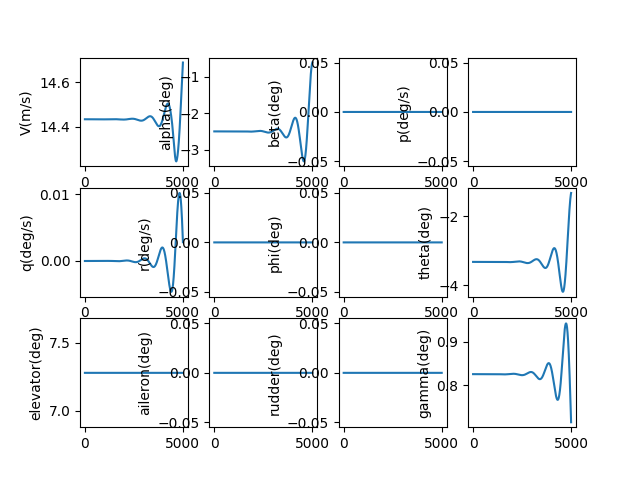

Data behind this chart, as committed beside it:
, V(m/s), alpha(deg), beta(deg), p(deg/s), q(deg/s), r(deg/s), phi(deg), theta(deg), elevator(deg), aileron(deg), rudder(deg), gamma(deg), pb, qc, rb, CD_act, CL_act, Cm_act, CY_act, Cr_act, Cn_act
1.0, 14.43, -2.5, 0.0, 0.0, -2.1448006184924184e-09, 0.0, 0.0, -3.326, 7.28, 0.0, 0.0, 0.8258, 0.0, -5.1191955309549775e-09, 0.0, 0.02901, 0.001267, -0.08899, 0.0, 0.0, 0.0
2.0, 14.43, -2.5, 0.0, 0.0, -4.091043438686741e-09, 0.0, 0.0, -3.326, 7.28, 0.0, 0.0, 0.8258, 0.0, -9.764475664123389e-09, 0.0, 0.02901, 0.001267, -0.08899, 0.0, 0.0, 0.0
3.0, 14.43, -2.5, 0.0, 0.0, -5.840206462281476e-09, 0.0, 0.0, -3.326, 7.28, 0.0, 0.0, 0.8258, 0.0, -1.3939367929602901e-08, 0.0, 0.02901, 0.001267, -0.08899, 0.0, 0.0, 0.0
4.0, 14.43, -2.5, 0.0, 0.0, -7.393760543109897e-09, 0.0, 0.0, -3.326, 7.28, 0.0, 0.0, 0.8258, 0.0, -1.7647382800291888e-08, 0.0, 0.02901, 0.001267, -0.08899, 0.0, 0.0, 0.0
5.0, 14.43, -2.5, 0.0, 0.0, -8.753169503305364e-09, 0.0, 0.0, -3.326, 7.28, 0.0, 0.0, 0.8258, 0.0, -2.089201396910167e-08, 0.0, 0.02901, 0.001267, -0.08899, 0.0, 0.0, 0.0
6.0, 14.43, -2.5, 0.0, 0.0, -9.919890246038474e-09, 0.0, 0.0, -3.326, 7.28, 0.0, 0.0, 0.8258, 0.0, -2.367673861798742e-08, 0.0, 0.02901, 0.001267, -0.08899, 0.0, 0.0, 0.0
7.0, 14.43, -2.5, 0.0, 0.0, -1.089537286833634e-08, 0.0, 0.0, -3.326, 7.28, 0.0, 0.0, 0.8258, 0.0, -2.600501768717592e-08, 0.0, 0.02901, 0.001267, -0.08899, 0.0, 0.0, 0.0
8.0, 14.43, -2.5, 0.0, 0.0, -1.1681060771131468e-08, 0.0, 0.0, -3.326, 7.28, 0.0, 0.0, 0.8258, 0.0, -2.7880296137781947e-08, 0.0, 0.02901, 0.001267, -0.08899, 0.0, 0.0, 0.0
9.0, 14.43, -2.5, 0.0, 0.0, -1.2278390771292083e-08, 0.0, 0.0, -3.326, 7.28, 0.0, 0.0, 0.8258, 0.0, -2.930600321915481e-08, 0.0, 0.02901, 0.001267, -0.08899, 0.0, 0.0, 0.0
10.0, 14.43, -2.5, 0.0, 0.0, -1.2688793207814675e-08, 0.0, 0.0, -3.326, 7.28, 0.0, 0.0, 0.8258, 0.0, -3.028555272229217e-08, 0.0, 0.02901, 0.001267, -0.08899, 0.0, 0.0, 0.0
11.0, 14.43, -2.5, 0.0, 0.0, -1.291369205062179e-08, 0.0, 0.0, -3.326, 7.28, 0.0, 0.0, 0.8258, 0.0, -3.082234323947295e-08, 0.0, 0.02901, 0.001267, -0.08899, 0.0, 0.0, 0.0
12.0, 14.43, -2.5, 0.0, 0.0, -1.295450500626738e-08, 0.0, 0.0, -3.326, 7.28, 0.0, 0.0, 0.8258, 0.0, -3.091975841651e-08, 0.0, 0.02901, 0.001267, -0.08899, 0.0, 0.0, 0.0
13.0, 14.43, -2.5, 0.0, 0.0, -1.281264362367045e-08, 0.0, 0.0, -3.326, 7.28, 0.0, 0.0, 0.8258, 0.0, -3.058116720507117e-08, 0.0, 0.02901, 0.001267, -0.08899, 0.0, 0.0, 0.0
14.0, 14.43, -2.5, 0.0, 0.0, -1.248951339615265e-08, 0.0, 0.0, -3.326, 7.28, 0.0, 0.0, 0.8258, 0.0, -2.980992410617947e-08, 0.0, 0.02901, 0.001267, -0.08899, 0.0, 0.0, 0.0
15.0, 14.43, -2.5, 0.0, 0.0, -1.198651386568987e-08, 0.0, 0.0, -3.326, 7.28, 0.0, 0.0, 0.8258, 0.0, -2.8609369418998327e-08, 0.0, 0.02901, 0.001267, -0.08899, 0.0, 0.0, 0.0
16.0, 14.43, -2.5, 0.0, 0.0, -1.1305038722680272e-08, 0.0, 0.0, -3.326, 7.28, 0.0, 0.0, 0.8258, 0.0, -2.6982829478916378e-08, 0.0, 0.02901, 0.001267, -0.08899, 0.0, 0.0, 0.0
17.0, 14.43, -2.5, 0.0, 0.0, -1.0446475907842333e-08, 0.0, 0.0, -3.326, 7.28, 0.0, 0.0, 0.8258, 0.0, -2.493361690071682e-08, 0.0, 0.02901, 0.001267, -0.08899, 0.0, 0.0, 0.0
18.0, 14.43, -2.5, 0.0, 0.0, -9.412207709673421e-09, 0.0, 0.0, -3.326, 7.28, 0.0, 0.0, 0.8258, 0.0, -2.246503081115147e-08, 0.0, 0.02901, 0.001267, -0.08899, 0.0, 0.0, 0.0
19.0, 14.43, -2.5, 0.0, 0.0, -8.203610863210166e-09, 0.0, 0.0, -3.326, 7.28, 0.0, 0.0, 0.8258, 0.0, -1.958035708462264e-08, 0.0, 0.02901, 0.001267, -0.08899, 0.0, 0.0, 0.0
20.0, 14.43, -2.5, 0.0, 0.0, -6.822056645777025e-09, 0.0, 0.0, -3.326, 7.28, 0.0, 0.0, 0.8258, 0.0, -1.628286857167719e-08, 0.0, 0.02901, 0.001267, -0.08899, 0.0, 0.0, 0.0
21.0, 14.43, -2.5, 0.0, 0.0, -5.268910972892987e-09, 0.0, 0.0, -3.326, 7.28, 0.0, 0.0, 0.8258, 0.0, -1.257582532787872e-08, 0.0, 0.02901, 0.001267, -0.08899, 0.0, 0.0, 0.0
22.0, 14.43, -2.5, 0.0, 0.0, -3.5455344933855665e-09, 0.0, 0.0, -3.326, 7.28, 0.0, 0.0, 0.8258, 0.0, -8.462474840788393e-09, 0.0, 0.02901, 0.001267, -0.08899, 0.0, 0.0, 0.0
23.0, 14.43, -2.5, 0.0, 0.0, -1.6532826812350297e-09, 0.0, 0.0, -3.326, 7.28, 0.0, 0.0, 0.8258, 0.0, -3.946052249142194e-09, 0.0, 0.02901, 0.001267, -0.08899, 0.0, 0.0, 0.0
24.0, 14.43, -2.5, 0.0, 0.0, 4.064940711796816e-10, 0.0, 0.0, -3.326, 7.28, 0.0, 0.0, 0.8258, 0.0, 9.702194346256018e-10, 0.0, 0.02901, 0.001267, -0.08899, 0.0, 0.0, 0.0
25.0, 14.43, -2.5, 0.0, 0.0, 2.632450363175025e-09, 0.0, 0.0, -3.326, 7.28, 0.0, 0.0, 0.8258, 0.0, 6.283129109830216e-09, 0.0, 0.02901, 0.001267, -0.08899, 0.0, 0.0, 0.0
26.0, 14.43, -2.5, 0.0, 0.0, 5.0232456947787056e-09, 0.0, 0.0, -3.326, 7.28, 0.0, 0.0, 0.8258, 0.0, 1.1989477370409988e-08, 0.0, 0.02901, 0.001267, -0.08899, 0.0, 0.0, 0.0
27.0, 14.43, -2.5, 0.0, 0.0, 7.577544379304494e-09, 0.0, 0.0, -3.326, 7.28, 0.0, 0.0, 0.8258, 0.0, 1.808607629629394e-08, 0.0, 0.02901, 0.001267, -0.08899, 0.0, 0.0, 0.0
28.0, 14.43, -2.5, 0.0, 0.0, 1.0294015454273195e-08, 0.0, 0.0, -3.326, 7.28, 0.0, 0.0, 0.8258, 0.0, 2.45697492408213e-08, 0.0, 0.02901, 0.001267, -0.08899, 0.0, 0.0, 0.0
29.0, 14.43, -2.5, 0.0, 0.0, 1.3171332596430325e-08, 0.0, 0.0, -3.326, 7.28, 0.0, 0.0, 0.8258, 0.0, 3.143733062793848e-08, 0.0, 0.02901, 0.001267, -0.08899, 0.0, 0.0, 0.0
30.0, 14.43, -2.5, 0.0, 0.0, 1.6208174035170023e-08, 0.0, 0.0, -3.326, 7.28, 0.0, 0.0, 0.8258, 0.0, 3.868566574559142e-08, 0.0, 0.02901, 0.001267, -0.08899, 0.0, 0.0, 0.0
31.0, 14.43, -2.5, 0.0, 0.0, 1.940322246844421e-08, 0.0, 0.0, -3.326, 7.28, 0.0, 0.0, 0.8258, 0.0, 4.631161054504918e-08, 0.0, 0.02901, 0.001267, -0.08899, 0.0, 0.0, 0.0
32.0, 14.43, -2.5, 0.0, 0.0, 2.2755164979316316e-08, 0.0, 0.0, -3.326, 7.28, 0.0, 0.0, 0.8258, 0.0, 5.4312031441765445e-08, 0.0, 0.02901, 0.001267, -0.08899, 0.0, 0.0, 0.0
33.0, 14.43, -2.5, 0.0, 0.0, 2.626269295460935e-08, 0.0, 0.0, -3.326, 7.28, 0.0, 0.0, 0.8258, 0.0, 6.268380512123817e-08, 0.0, 0.02901, 0.001267, -0.08899, 0.0, 0.0, 0.0
34.0, 14.43, -2.5, 0.0, 0.0, 2.992450200242316e-08, 0.0, 0.0, -3.326, 7.28, 0.0, 0.0, 0.8258, 0.0, 7.142381834216977e-08, 0.0, 0.02901, 0.001267, -0.08899, 0.0, 0.0, 0.0
35.0, 14.43, -2.5, 0.0, 0.0, 3.3739291872148604e-08, 0.0, 0.0, -3.326, 7.28, 0.0, 0.0, 0.8258, 0.0, 8.05289677455863e-08, 0.0, 0.02901, 0.001267, -0.08899, 0.0, 0.0, 0.0
36.0, 14.43, -2.5, 0.0, 0.0, 3.770576637644208e-08, 0.0, 0.0, -3.326, 7.28, 0.0, 0.0, 0.8258, 0.0, 8.999615966863529e-08, 0.0, 0.02901, 0.001267, -0.08899, 0.0, 0.0, 0.0
37.0, 14.43, -2.5, 0.0, 0.0, 4.182263331279726e-08, 0.0, 0.0, -3.326, 7.28, 0.0, 0.0, 0.8258, 0.0, 9.982230995742137e-08, 0.0, 0.02901, 0.001267, -0.08899, 0.0, 0.0, 0.0
38.0, 14.43, -2.5, 0.0, 0.0, 4.608860438542248e-08, 0.0, 0.0, -3.326, 7.28, 0.0, 0.0, 0.8258, 0.0, 1.1000434378057122e-07, 0.0, 0.02901, 0.001267, -0.08899, 0.0, 0.0, 0.0
39.0, 14.43, -2.5, 0.0, 0.0, 5.0502395130625015e-08, 0.0, 0.0, -3.326, 7.28, 0.0, 0.0, 0.8258, 0.0, 1.205391954511682e-07, 0.0, 0.02901, 0.001267, -0.08899, 0.0, 0.0, 0.0
40.0, 14.43, -2.5, 0.0, 0.0, 5.5062724841551234e-08, 0.0, 0.0, -3.326, 7.28, 0.0, 0.0, 0.8258, 0.0, 1.31423808247149e-07, 0.0, 0.02901, 0.001267, -0.08899, 0.0, 0.0, 0.0
41.0, 14.43, -2.5, 0.0, 0.0, 5.976831649305577e-08, 0.0, 0.0, -3.326, 7.28, 0.0, 0.0, 0.8258, 0.0, 1.4265513423200784e-07, 0.0, 0.02901, 0.001267, -0.08899, 0.0, 0.0, 0.0
42.0, 14.43, -2.5, 0.0, 0.0, 6.461789666991609e-08, 0.0, 0.0, -3.326, 7.28, 0.0, 0.0, 0.8258, 0.0, 1.5423013408348516e-07, 0.0, 0.02901, 0.001267, -0.08899, 0.0, 0.0, 0.0
43.0, 14.43, -2.5, 0.0, 0.0, 6.961019549458404e-08, 0.0, 0.0, -3.326, 7.28, 0.0, 0.0, 0.8258, 0.0, 1.6614577692115028e-07, 0.0, 0.02901, 0.001267, -0.08899, 0.0, 0.0, 0.0
44.0, 14.43, -2.5, 0.0, 0.0, 7.474394655627477e-08, 0.0, 0.0, -3.326, 7.28, 0.0, 0.0, 0.8258, 0.0, 1.783990401371763e-07, 0.0, 0.02901, 0.001267, -0.08899, 0.0, 0.0, 0.0
45.0, 14.43, -2.5, 0.0, 0.0, 8.00178868404253e-08, 0.0, 0.0, -3.326, 7.28, 0.0, 0.0, 0.8258, 0.0, 1.9098690922799623e-07, 0.0, 0.02901, 0.001267, -0.08899, 0.0, 0.0, 0.0
46.0, 14.43, -2.5, 0.0, 0.0, 8.543075666007489e-08, 0.0, 0.0, -3.326, 7.28, 0.0, 0.0, 0.8258, 0.0, 2.0390637763054614e-07, 0.0, 0.02901, 0.001267, -0.08899, 0.0, 0.0, 0.0
47.0, 14.43, -2.5, 0.0, 0.0, 9.098129958739412e-08, 0.0, 0.0, -3.326, 7.28, 0.0, 0.0, 0.8258, 0.0, 2.171544465588626e-07, 0.0, 0.02901, 0.001267, -0.08899, 0.0, 0.0, 0.0
48.0, 14.43, -2.5, 0.0, 0.0, 9.666826238782068e-08, 0.0, 0.0, -3.326, 7.28, 0.0, 0.0, 0.8258, 0.0, 2.3072812484690123e-07, 0.0, 0.02901, 0.001267, -0.08899, 0.0, 0.0, 0.0
49.0, 14.43, -2.5, 0.0, 0.0, 1.0249039495238321e-07, 0.0, 0.0, -3.326, 7.28, 0.0, 0.0, 0.8258, 0.0, 2.4462442878703067e-07, 0.0, 0.02901, 0.001267, -0.08899, 0.0, 0.0, 0.0
50.0, 14.43, -2.5, 0.0, 0.0, 1.0844645023329354e-07, 0.0, 0.0, -3.326, 7.28, 0.0, 0.0, 0.8258, 0.0, 2.588403819763266e-07, 0.0, 0.02901, 0.001267, -0.08899, 0.0, 0.0, 0.0
51.0, 14.43, -2.5, 0.0, 0.0, 1.14535184179173e-07, 0.0, 0.0, -3.326, 7.28, 0.0, 0.0, 0.8258, 0.0, 2.733730151619923e-07, 0.0, 0.02901, 0.001267, -0.08899, 0.0, 0.0, 0.0
52.0, 14.43, -2.5, 0.0, 0.0, 1.2075535567218728e-07, 0.0, 0.0, -3.326, 7.28, 0.0, 0.0, 0.8258, 0.0, 2.882193660913341e-07, 0.0, 0.02901, 0.001267, -0.08899, 0.0, 0.0, 0.0
53.0, 14.43, -2.5, 0.0, 0.0, 1.2710572646616044e-07, 0.0, 0.0, -3.326, 7.28, 0.0, 0.0, 0.8258, 0.0, 3.0337647936407334e-07, 0.0, 0.02901, 0.001267, -0.08899, 0.0, 0.0, 0.0
54.0, 14.43, -2.5, 0.0, 0.0, 1.3358506112430256e-07, 0.0, 0.0, -3.326, 7.28, 0.0, 0.0, 0.8258, 0.0, 3.188414062837363e-07, 0.0, 0.02901, 0.001267, -0.08899, 0.0, 0.0, 0.0
55.0, 14.43, -2.5, 0.0, 0.0, 1.40192126959024e-07, 0.0, 0.0, -3.326, 7.28, 0.0, 0.0, 0.8258, 0.0, 3.346112047140236e-07, 0.0, 0.02901, 0.001267, -0.08899, 0.0, 0.0, 0.0
56.0, 14.43, -2.5, 0.0, 0.0, 1.4692569397147612e-07, 0.0, 0.0, -3.326, 7.28, 0.0, 0.0, 0.8258, 0.0, 3.506829389345264e-07, 0.0, 0.02901, 0.001267, -0.08899, 0.0, 0.0, 0.0
57.0, 14.43, -2.5, 0.0, 0.0, 1.5378453479455587e-07, 0.0, 0.0, -3.326, 7.28, 0.0, 0.0, 0.8258, 0.0, 3.670536795047103e-07, 0.0, 0.02901, 0.001267, -0.08899, 0.0, 0.0, 0.0
58.0, 14.43, -2.5, 0.0, 0.0, 1.6076742463371223e-07, 0.0, 0.0, -3.326, 7.28, 0.0, 0.0, 0.8258, 0.0, 3.837205031226519e-07, 0.0, 0.02901, 0.001267, -0.08899, 0.0, 0.0, 0.0
59.0, 14.43, -2.5, 0.0, 0.0, 1.6787314121096924e-07, 0.0, 0.0, -3.326, 7.28, 0.0, 0.0, 0.8258, 0.0, 4.0068049249145264e-07, 0.0, 0.02901, 0.001267, -0.08899, 0.0, 0.0, 0.0
60.0, 14.43, -2.5, 0.0, 0.0, 1.7510046470781034e-07, 0.0, 0.0, -3.326, 7.28, 0.0, 0.0, 0.8258, 0.0, 4.1793073618293456e-07, 0.0, 0.02901, 0.001267, -0.08899, 0.0, 0.0, 0.0
... 4,940 more rows
